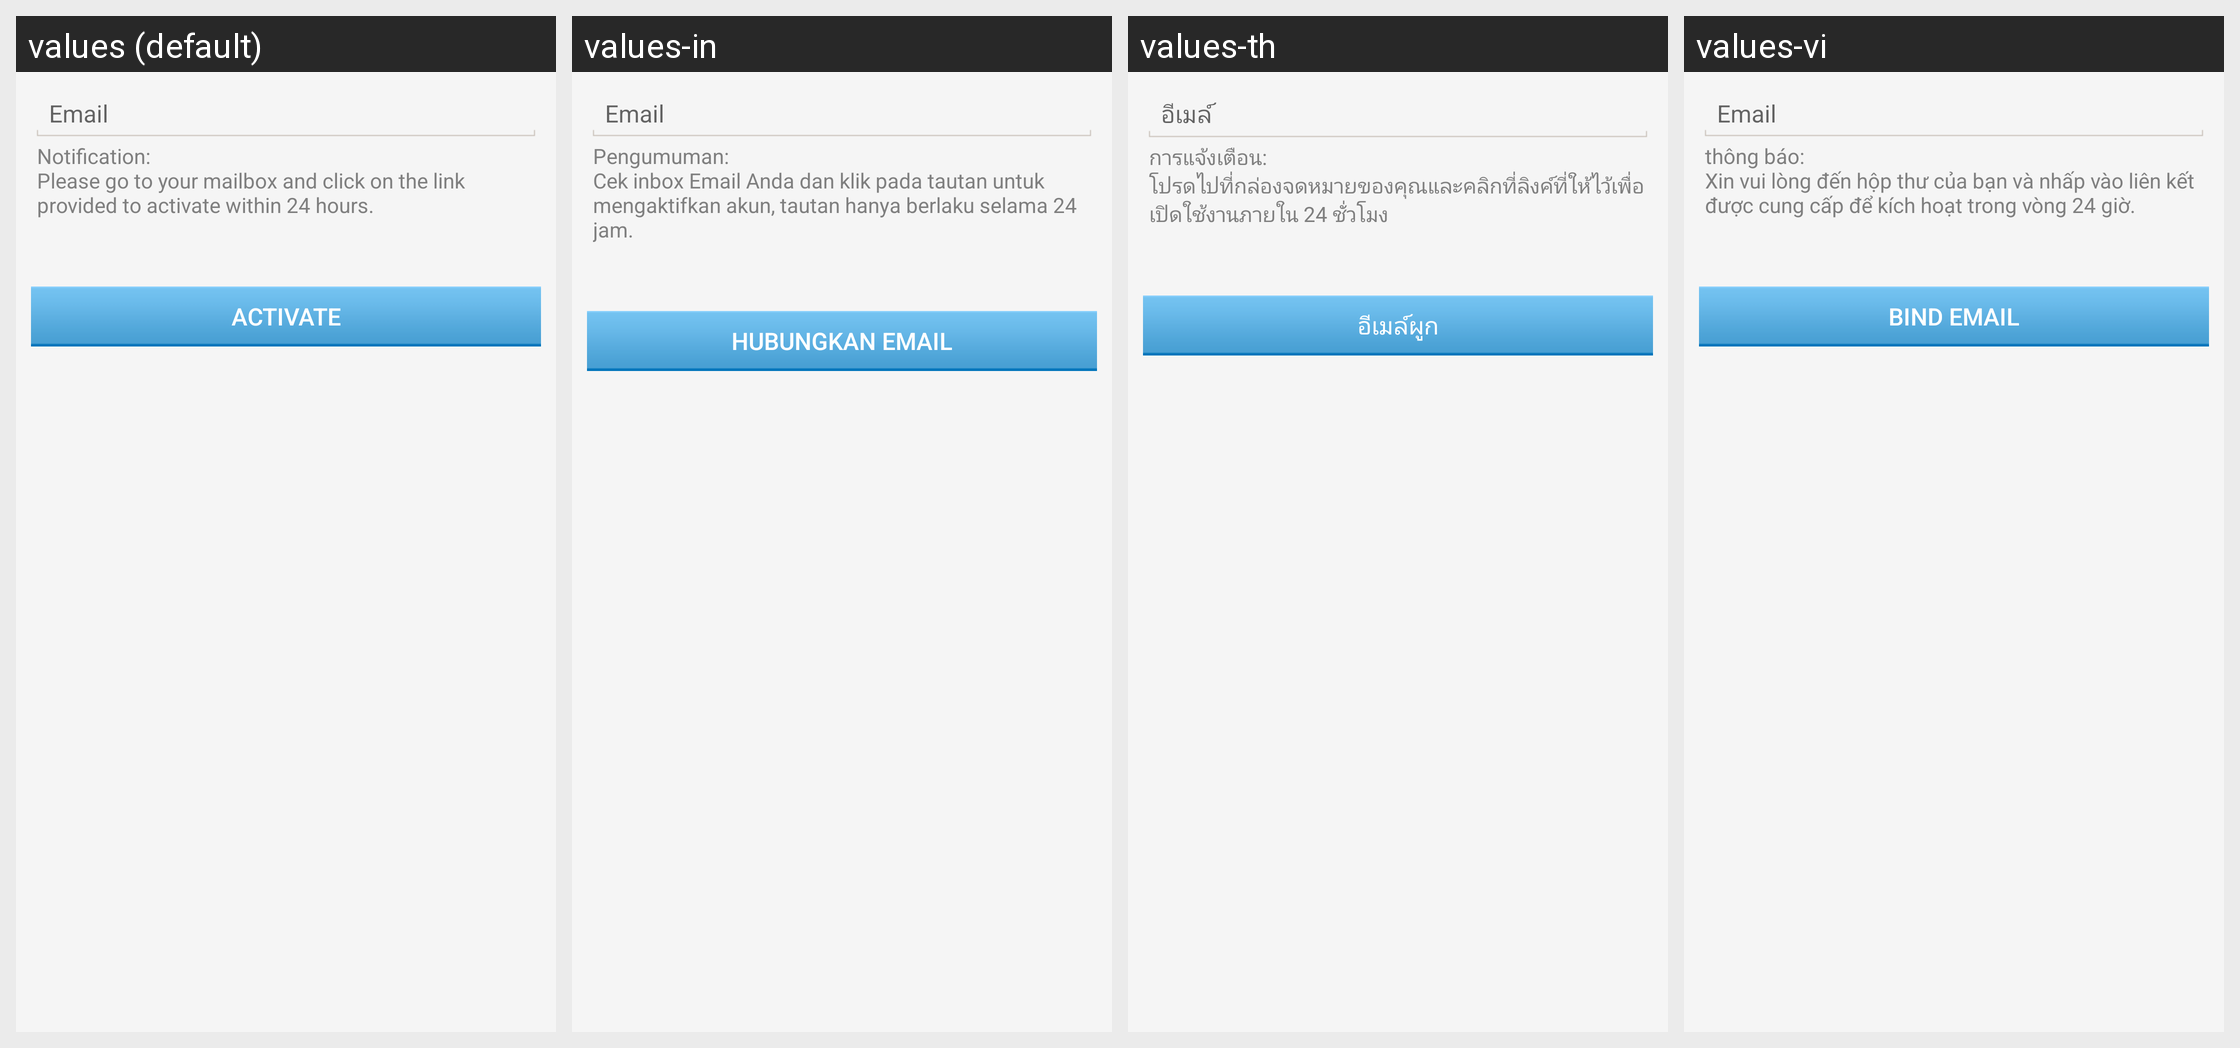

Here is an Android app screen in its default locale and in the app's own translations. Write out the translated-string differences for the strings that appear on this screen.
Android screen res/layout/com_cypay_paysdk_layout_bind_email.xml rendered under 4 locales, left to right: values (default), values-in, values-th, values-vi. Device: Nexus 5 (rendered at 1080×1920; each locale shown at half size, 540×960, under a caption strip naming it); theme Theme.MaterialComponents.DayNight.NoActionBar.
Other locales in the repository, not shown: values-hi, values-pt, values-ru, values-tr.
Strings drawn on this screen, with the default value and each locale's value (text and hints the layout hard-codes, and strings that could not be matched under every locale, appear in the picture but are not listed):

com_cypay_paysdk_string_manageaccountfragment_email_hint
  values: Email
  values-in: Email
  values-th: อีเมล์
  values-vi: Email

com_cypay_paysdk_string_securityfragment_bind_email_notify
  values: Notification:
      Please go to your mailbox and click on the link provided to activate within 24 hours.
  values-in: Pengumuman:
      Cek inbox Email Anda dan klik pada tautan untuk mengaktifkan akun, tautan hanya berlaku selama 24 jam.
  values-th: การแจ้งเตือน:
      โปรดไปที่กล่องจดหมายของคุณและคลิกที่ลิงค์ที่ให้ไว้เพื่อเปิดใช้งานภายใน 24 ชั่วโมง
  values-vi: thông báo:
      Xin vui lòng đến hộp thư của bạn và nhấp vào liên kết được cung cấp để kích hoạt trong vòng 24 giờ.

com_cypay_paysdk_string_securityfragment_bindemail_btn
  values: Activate
  values-in: Hubungkan Email
  values-th: อีเมล์ผูก
  values-vi: Bind Email
